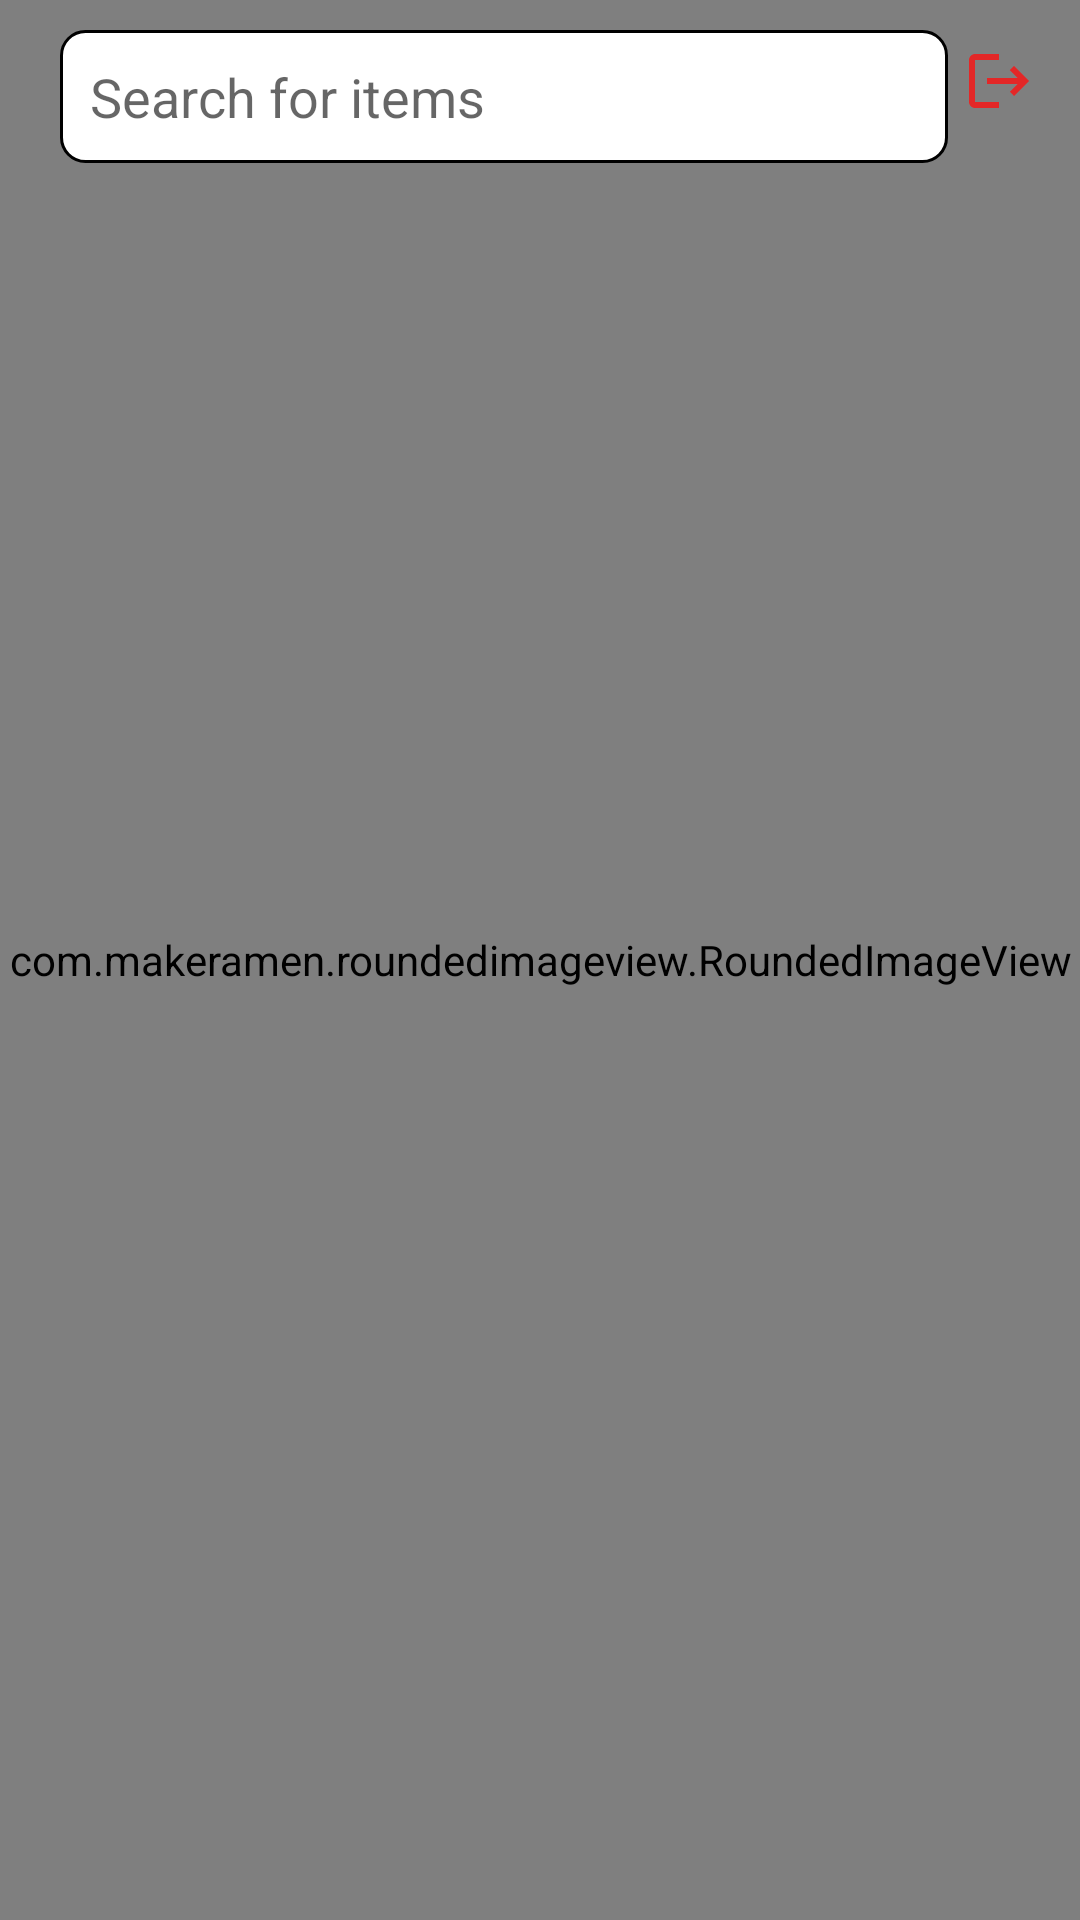

Layout XML and referenced resources for this Android screen:
<!-- AndroidManifest.xml: application theme Theme.ApiApp -->
<!-- res/layout/activity_main.xml -->
<?xml version="1.0" encoding="utf-8"?>
<androidx.drawerlayout.widget.DrawerLayout xmlns:android="http://schemas.android.com/apk/res/android"
    xmlns:app="http://schemas.android.com/apk/res-auto"
    xmlns:tools="http://schemas.android.com/tools"
    android:layout_width="match_parent"
    android:layout_height="match_parent"
    android:id="@+id/drawerLyt"
    tools:context=".MainActivity">


    <RelativeLayout
        android:layout_width="match_parent"
        android:layout_height="wrap_content"
        >
        <com.makeramen.roundedimageview.RoundedImageView
            android:id="@+id/iv1"
            android:layout_width="match_parent"
            android:layout_height="match_parent"
            android:layout_centerInParent="true"
            android:scaleType="centerCrop"
            android:src="@drawable/all_images"
            app:riv_corner_radius="15dp" />


        <ImageView
            android:layout_width="wrap_content"
            android:layout_height="wrap_content"
            android:src="@drawable/ic_menu"
            android:layout_marginTop="15dp"
            android:layout_marginStart="15dp"
            android:background="?selectableItemBackgroundBorderless"
            android:id="@+id/btnMenu"
            />



        <EditText
            android:id="@+id/inputSearch"
            android:layout_width="match_parent"
            android:layout_height="wrap_content"
            android:layout_marginStart="5dp"
            android:layout_marginTop="10dp"
            android:layout_marginEnd="5dp"
            android:background="@drawable/edit_bg"
            android:hint="Search for items"
            android:layout_toEndOf="@id/btnMenu"
            android:padding="10dp"
            android:imeOptions="actionGo"
            android:layout_toStartOf="@id/btnLogout"
            android:inputType="textCapSentences"
            android:textColor="@color/black" />



        <ImageView
            android:layout_width="wrap_content"
            android:layout_height="wrap_content"
            android:src="@drawable/ic_logout"
            android:layout_alignParentEnd="true"
            android:layout_marginTop="15dp"
            android:background="?selectableItemBackgroundBorderless"
            android:id="@+id/btnLogout"
            android:layout_marginEnd="15dp"
            />




        <TextView
            android:layout_width="match_parent"
            android:layout_height="wrap_content"
            android:text="Search anything we will match best for you"
            android:textColor="@color/purple_200"
            android:layout_marginTop="6dp"
            android:layout_below="@id/iv1"
            android:layout_centerHorizontal="true"
            android:gravity="center"/>


    </RelativeLayout>

    <com.google.android.material.navigation.NavigationView
        android:layout_width="wrap_content"
        android:layout_height="match_parent"
        android:id="@+id/navigationView"
        android:layout_gravity="start"
        app:headerLayout="@layout/nav_header"
        />





</androidx.drawerlayout.widget.DrawerLayout>
<!-- res/layout/nav_header.xml (included above) -->
<?xml version="1.0" encoding="utf-8"?>
<RelativeLayout xmlns:android="http://schemas.android.com/apk/res/android"
    android:layout_width="match_parent"
    android:layout_height="wrap_content">

    <LinearLayout
        android:layout_width="match_parent"
        android:layout_height="wrap_content"
        android:orientation="vertical"
        >

        <RelativeLayout
            android:layout_width="match_parent"
            android:layout_height="160dp"
            android:background="#ff9900"
            >

            <com.makeramen.roundedimageview.RoundedImageView
                android:layout_width="50dp"
                android:layout_height="50dp"
                android:src="@mipmap/ic_launcher_round"
                android:layout_alignParentBottom="true"
                android:layout_margin="10dp"
                />








        </RelativeLayout>


        <LinearLayout
            android:layout_width="match_parent"
            android:layout_height="wrap_content"
            android:padding="10dp"
            android:orientation="vertical"
            android:layout_marginTop="15dp"
            android:layout_marginStart="10dp"
            android:layout_marginEnd="10dp"
            >


            <LinearLayout
                android:layout_width="wrap_content"
                android:layout_height="wrap_content"
                android:orientation="horizontal">

                <ImageView
                    android:layout_width="wrap_content"
                    android:layout_height="wrap_content"
                    android:src="@drawable/ic_user"
                    />

                <TextView
                    android:layout_width="wrap_content"
                    android:layout_height="wrap_content"
                    android:text="Prasad"
                    android:textSize="18sp"
                    android:layout_marginStart="10dp"
                    android:textColor="#3d3c3c"
                    android:id="@+id/username"
                    />










            </LinearLayout>




            <LinearLayout
                android:layout_width="wrap_content"
                android:layout_height="wrap_content"
                android:orientation="horizontal"
                android:layout_marginTop="15dp">

                <ImageView
                    android:layout_width="wrap_content"
                    android:layout_height="wrap_content"
                    android:src="@drawable/ic_email"
                    />

                <TextView
                    android:layout_width="wrap_content"
                    android:layout_height="wrap_content"
                    android:text="email"
                    android:textSize="18sp"
                    android:layout_marginStart="10dp"
                    android:textColor="#3d3c3c"
                    android:id="@+id/email"
                    />










            </LinearLayout>











        </LinearLayout>









    </LinearLayout>

</RelativeLayout>
<!-- resources referenced by this layout -->
<resources>
  <color name="black">#FF000000</color>
  <color name="purple_200">#E91E63</color>
  <!-- drawable edit_bg (drawable) -->
  <?xml version="1.0" encoding="utf-8"?>
  <shape xmlns:android="http://schemas.android.com/apk/res/android">
  
  
      <solid
          android:color="@color/white"
          />
      <corners
          android:radius="8dp"
          />
      <stroke
          android:color="@color/black"
          android:width="1dp"
          />
  </shape>
  <!-- drawable ic_email (drawable) -->
  <vector android:height="24dp" android:tint="#3D3C3C"
      android:viewportHeight="24" android:viewportWidth="24"
      android:width="24dp" xmlns:android="http://schemas.android.com/apk/res/android">
      <path android:fillColor="@android:color/white" android:pathData="M20,4L4,4c-1.1,0 -1.99,0.9 -1.99,2L2,18c0,1.1 0.9,2 2,2h16c1.1,0 2,-0.9 2,-2L22,6c0,-1.1 -0.9,-2 -2,-2zM20,8l-8,5 -8,-5L4,6l8,5 8,-5v2z"/>
  </vector>
  <!-- drawable ic_logout (drawable) -->
  <vector android:autoMirrored="true" android:height="24dp"
      android:tint="#E32727" android:viewportHeight="24"
      android:viewportWidth="24" android:width="24dp" xmlns:android="http://schemas.android.com/apk/res/android">
      <path android:fillColor="@android:color/white" android:pathData="M17,7l-1.41,1.41L18.17,11H8v2h10.17l-2.58,2.58L17,17l5,-5zM4,5h8V3H4c-1.1,0 -2,0.9 -2,2v14c0,1.1 0.9,2 2,2h8v-2H4V5z"/>
  </vector>
  <!-- drawable ic_user (drawable) -->
  <vector android:height="24dp" android:tint="#3D3C3C"
      android:viewportHeight="24" android:viewportWidth="24"
      android:width="24dp" xmlns:android="http://schemas.android.com/apk/res/android">
      <path android:fillColor="@android:color/white" android:pathData="M12,2C6.48,2 2,6.48 2,12s4.48,10 10,10s10,-4.48 10,-10S17.52,2 12,2zM12,6c1.93,0 3.5,1.57 3.5,3.5S13.93,13 12,13s-3.5,-1.57 -3.5,-3.5S10.07,6 12,6zM12,20c-2.03,0 -4.43,-0.82 -6.14,-2.88C7.55,15.8 9.68,15 12,15s4.45,0.8 6.14,2.12C16.43,19.18 14.03,20 12,20z"/>
  </vector>
  <!-- mipmap ic_launcher_round: webp bitmap (mipmap-hdpi, 4554 bytes) -->
  <style name="Theme.ApiApp" parent="Theme.MaterialComponents.DayNight.NoActionBar">
          
          <item name="colorPrimary">@color/purple_500</item>
          <item name="colorPrimaryVariant">@color/purple_700</item>
          <item name="colorOnPrimary">@color/white</item>
          
          <item name="colorSecondary">@color/teal_200</item>
          <item name="colorSecondaryVariant">@color/teal_700</item>
          <item name="colorOnSecondary">@color/black</item>
          
          <item name="android:statusBarColor" tools:targetApi="l">?attr/colorPrimaryVariant</item>
          
      </style>
  <color name="white">#FFFFFFFF</color>
  <color name="purple_500">#B8463D</color>
  <color name="purple_700">#DA6E4C</color>
  <color name="teal_200">#FF03DAC5</color>
  <color name="teal_700">#FF018786</color>
</resources>
